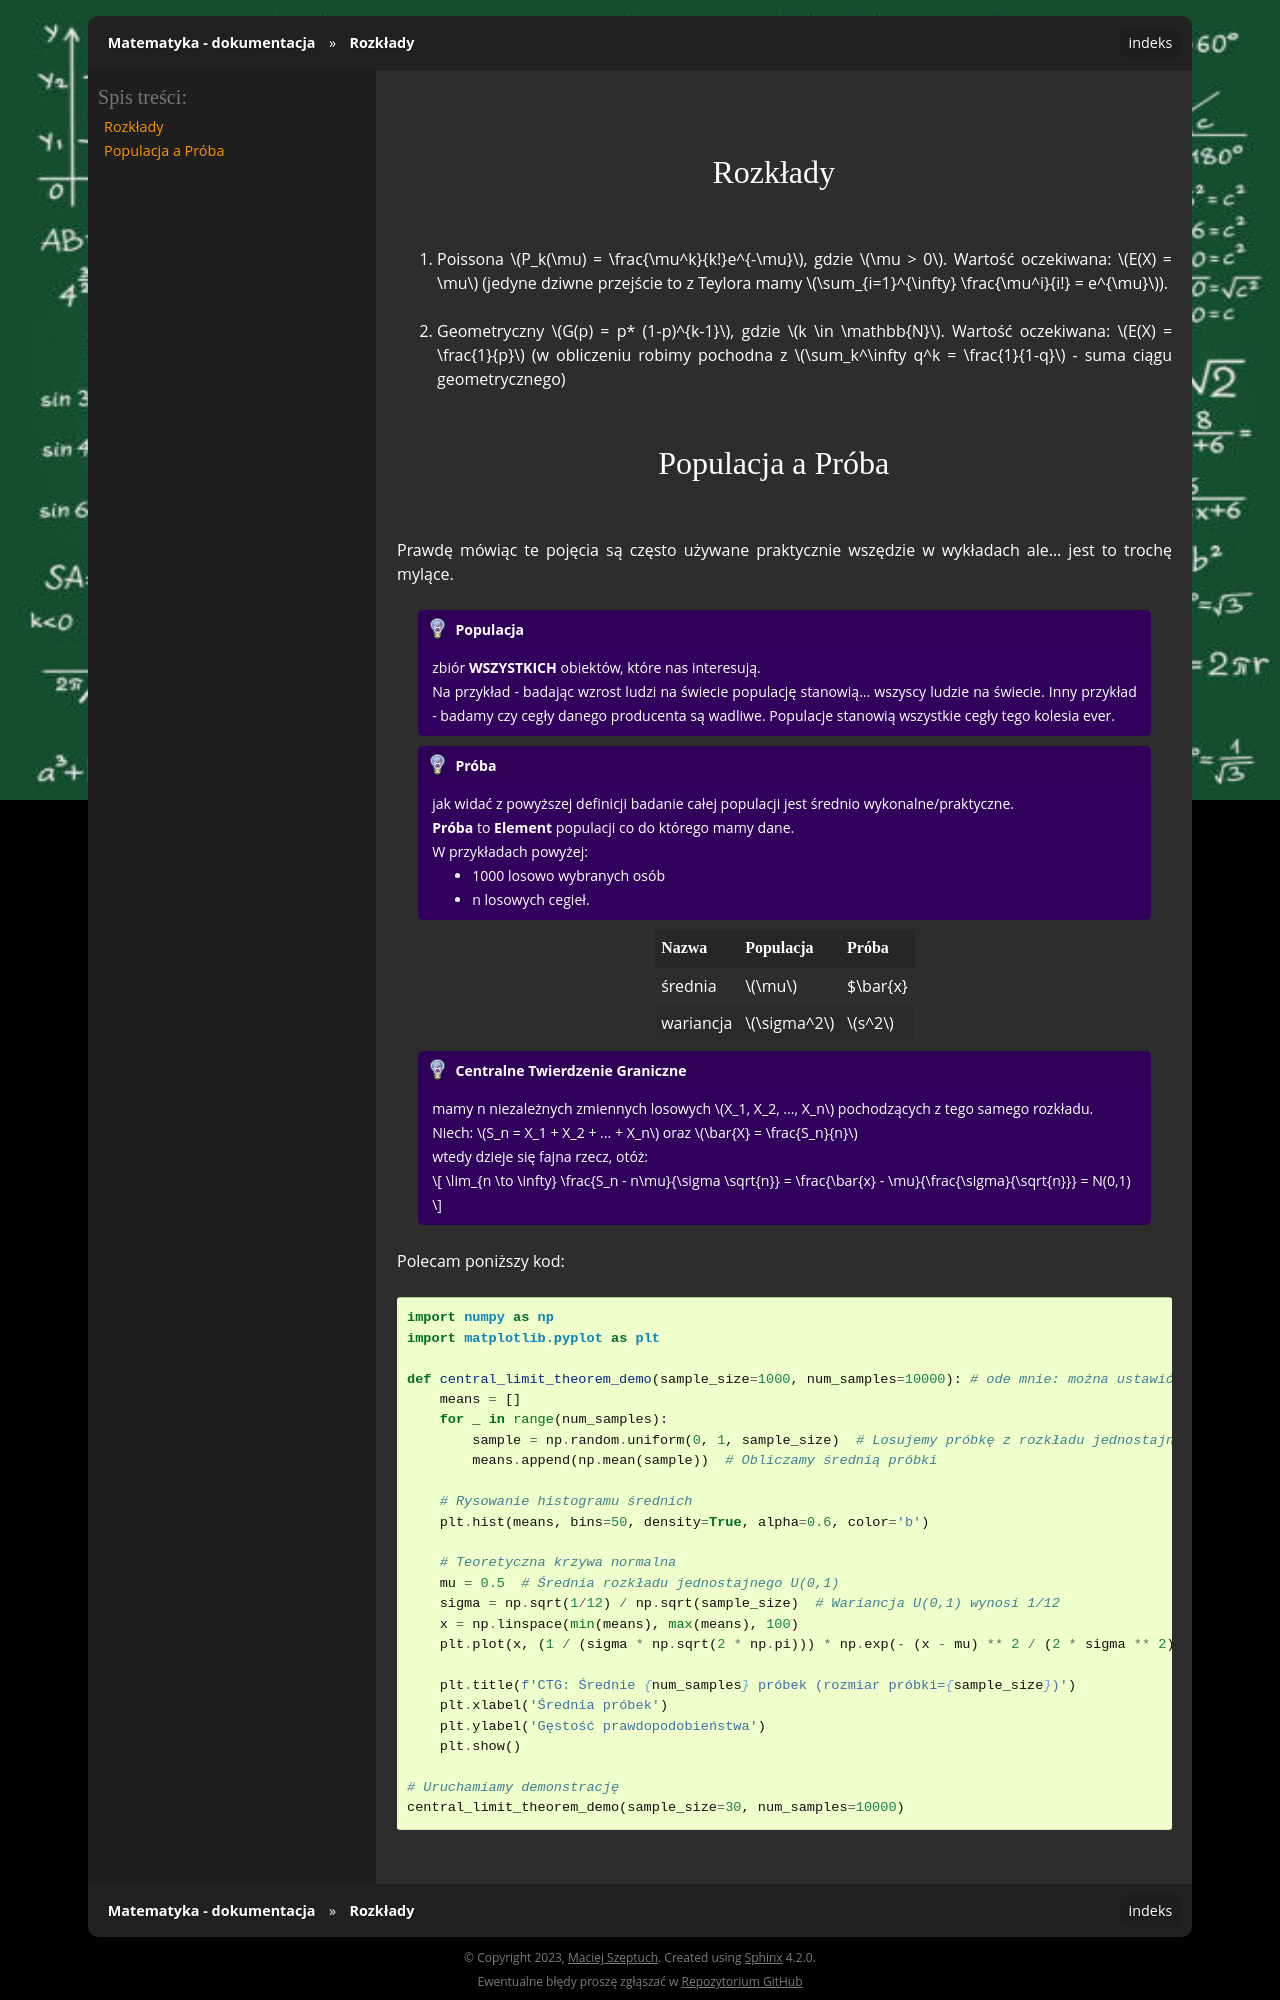

repository: gucio321/matematyka · page: assets/notes/03statystyczna/statystyczna_2025.02.01.html · generator: sphinx

### Rozkłady

1. Poissona $P_k(\mu) = \frac{\mu^k}{k!}e^{-\mu}$, gdzie $\mu > 0$.
Wartość oczekiwana: $E(X) = \mu$ (jedyne dziwne przejście to z Teylora mamy $\sum_{i=1}^{\infty} \frac{\mu^i}{i!} = e^{\mu}$).
2. Geometryczny $G(p) = p* (1-p)^{k-1}$, gdzie $k \in \mathbb{N}$.
Wartość oczekiwana: $E(X) = \frac{1}{p}$ (w obliczeniu robimy pochodna z $\sum_k^\infty q^k = \frac{1}{1-q}$ - suma ciągu geometrycznego)
